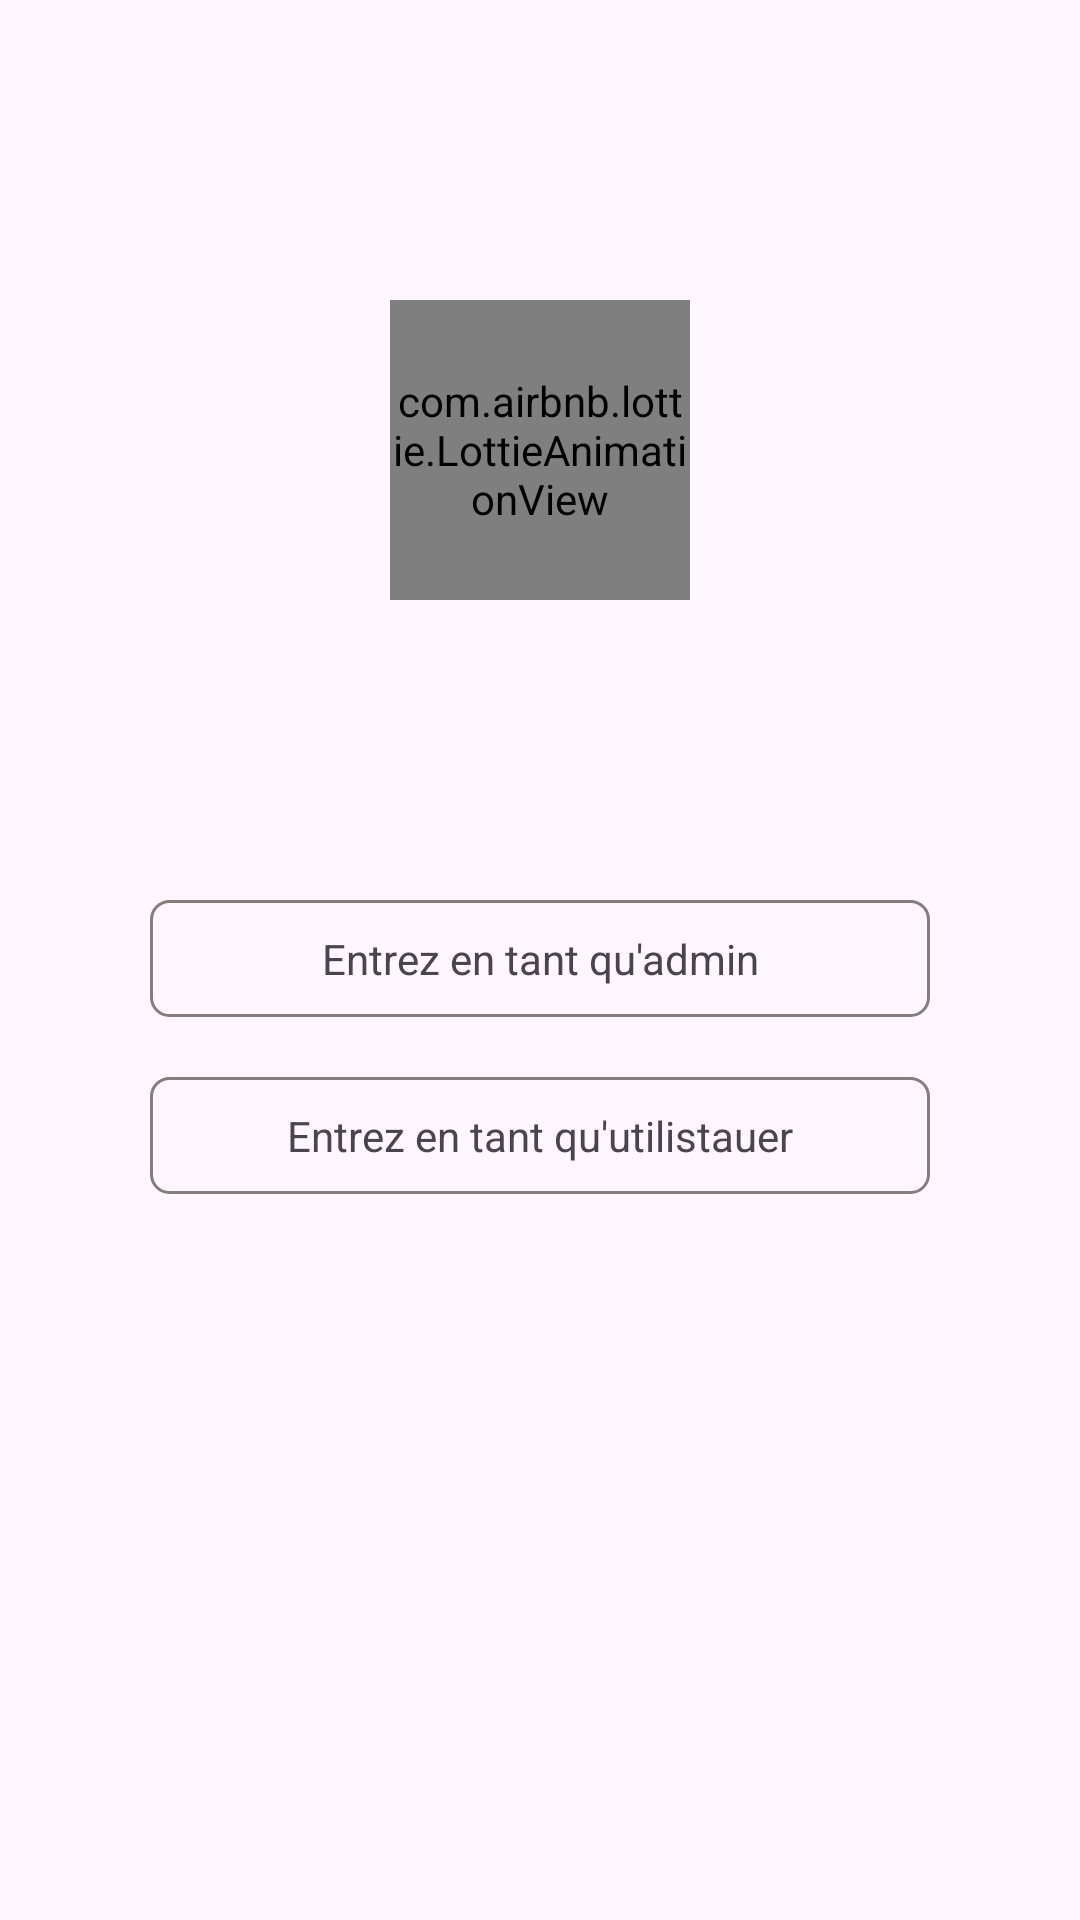

Android layout source for this screen:
<!-- AndroidManifest.xml: application theme Theme.ProjetReservationSalleReunion -->
<!-- res/layout/activity_main.xml -->
<?xml version="1.0" encoding="utf-8"?>
<androidx.constraintlayout.widget.ConstraintLayout xmlns:android="http://schemas.android.com/apk/res/android"
    xmlns:app="http://schemas.android.com/apk/res-auto"
    xmlns:tools="http://schemas.android.com/tools"
    android:layout_width="match_parent"
    android:layout_height="match_parent"
    tools:context=".MainActivity">


    <com.airbnb.lottie.LottieAnimationView
        android:id="@+id/animation"
        android:layout_width="100dp"
        android:layout_height="100dp"
        android:layout_marginTop="100dp"
        android:layout_marginBottom="100dp"
        app:layout_constraintEnd_toEndOf="parent"
        app:layout_constraintStart_toStartOf="parent"
        app:layout_constraintTop_toTopOf="parent"
        app:lottie_autoPlay="true"
        app:lottie_fileName="animation.json"
        app:lottie_loop="true" />

    <androidx.constraintlayout.widget.ConstraintLayout
        android:id="@+id/const_admin"
        android:layout_width="match_parent"
        android:layout_height="wrap_content"
        android:layout_marginStart="50dp"
        android:layout_marginTop="100dp"
        android:layout_marginEnd="50dp"
        android:background="@drawable/rounded_shape"
        android:padding="10dp"
        app:layout_constraintEnd_toEndOf="parent"
        app:layout_constraintStart_toStartOf="parent"
        app:layout_constraintTop_toBottomOf="@id/animation">

        <ImageView
            android:id="@+id/img_admin"
            android:layout_width="wrap_content"
            android:layout_height="wrap_content"
            android:src="@drawable/ic_amdin"
            app:layout_constraintBottom_toBottomOf="parent"
            app:layout_constraintStart_toStartOf="parent"
            app:layout_constraintTop_toTopOf="parent" />

        <TextView
            android:layout_width="wrap_content"
            android:layout_height="wrap_content"
            android:text="Entrez en tant qu'admin"
            app:layout_constraintBottom_toBottomOf="parent"
            app:layout_constraintEnd_toEndOf="parent"
            app:layout_constraintStart_toEndOf="@id/img_admin"
            app:layout_constraintTop_toTopOf="parent" />
    </androidx.constraintlayout.widget.ConstraintLayout>

    <androidx.constraintlayout.widget.ConstraintLayout
        android:id="@+id/const_user"
        android:layout_width="match_parent"
        android:layout_height="wrap_content"
        android:layout_marginStart="50dp"
        android:layout_marginTop="20dp"
        android:layout_marginEnd="50dp"
        android:background="@drawable/rounded_shape"
        android:padding="10dp"
        app:layout_constraintEnd_toEndOf="parent"
        app:layout_constraintStart_toStartOf="parent"
        app:layout_constraintTop_toBottomOf="@id/const_admin">

        <ImageView
            android:id="@+id/img_user"
            android:layout_width="wrap_content"
            android:layout_height="wrap_content"
            android:src="@drawable/ic_user"
            app:layout_constraintBottom_toBottomOf="parent"
            app:layout_constraintStart_toStartOf="parent"
            app:layout_constraintTop_toTopOf="parent" />

        <TextView
            android:layout_width="wrap_content"
            android:layout_height="wrap_content"
            app:layout_constraintBottom_toBottomOf="parent"
            app:layout_constraintEnd_toEndOf="parent"
            android:text="Entrez en tant qu'utilistauer"
            app:layout_constraintStart_toEndOf="@id/img_user"
            app:layout_constraintTop_toTopOf="parent" />
    </androidx.constraintlayout.widget.ConstraintLayout>

</androidx.constraintlayout.widget.ConstraintLayout>
<!-- resources referenced by this layout -->
<resources>
  <!-- drawable rounded_shape (drawable) -->
  <shape xmlns:android="http://schemas.android.com/apk/res/android"
      android:shape="rectangle">
  
      <solid android:color="#00ffffff"></solid>
      <stroke
          android:width="1dp" android:color="#837e7c"/>
  
  
      <padding
          android:bottom="5dp"
          android:left="-1dp"
          android:right="-1dp"
          android:top="5dp"></padding>
  
      <corners
          android:bottomLeftRadius="6dp"
          android:bottomRightRadius="6dp"
          android:topLeftRadius="6dp"
          android:topRightRadius="6dp" />
  
  </shape>
  <style name="Theme.ProjetReservationSalleReunion" parent="Base.Theme.ProjetReservationSalleReunion" />
  <style name="Base.Theme.ProjetReservationSalleReunion" parent="Theme.Material3.DayNight.NoActionBar">
          
          
      </style>
</resources>
